Run: headless pygame with SDL's dummy video driver; simulated clock (each Clock.tick advances the game by its frame time, no real sleeping); random seed 0; keys injected as events and as key.get_pressed() state; mouse plan: one left click at the window centre at the start of phase 2, then a move to the lower-right quarter at the start of phase 3.
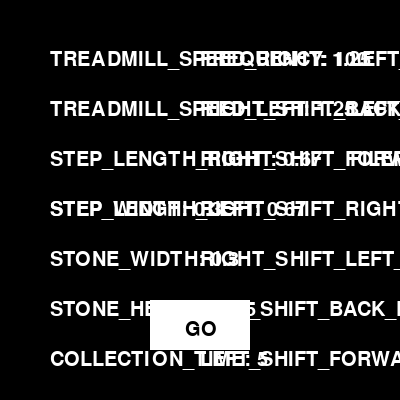
Frame 1 of 4 · flips 1–60 · no input
Frame 2 of 4 · flips 61–180 · clicked the window centre · tapped SPACE, RETURN · held RIGHT (→), D · screen unchanged from frame 1, image omitted
Frame 3 of 4 · flips 181–300 · moved the mouse to the lower-right quarter · held DOWN (↓), S · screen unchanged from frame 2, image omitted
Frame 4 of 4 · flips 301–420 · held LEFT (←), A, UP (↑), W · screen unchanged from frame 3, image omitted

The pygame program that drew these frames:

import pygame
import sys

def run_other_file():
    # code to run the other Python file goes here
    pass

# initialize Pygame
pygame.init()

# set the window size
window_size = (400, 400)

# create the window
screen = pygame.display.set_mode(window_size)

# set the title of the window
pygame.display.set_caption("Pygame Parameters")

# define the colors
black = (0, 0, 0)
white = (255, 255, 255)

# set the default values for the parameters
TREADMILL_SPEED_RIGHT = 1.25
TREADMILL_SPEED_LEFT = 1.25
STEP_LENGTH_RIGHT = 0.67
STEP_LENGTH_LEFT = 0.67
STEP_WIDTH = 0.3
STONE_WIDTH = 0.3
STONE_HEIGHT = 0.15
COLLECTION_TIME = 5
FREQUENCY = 100
RIGHT_SHIFT_BACK_DIST = 0.1
RIGHT_SHIFT_FORWARD_DIST = 0.1
RIGHT_SHIFT_RIGHT_DIST = 0.15
RIGHT_SHIFT_LEFT_DIST = 0.15
LEFT_SHIFT_BACK_DIST = 0.1
LEFT_SHIFT_FORWARD_DIST = 0.1
LEFT_SHIFT_RIGHT_DIST = 0.15
LEFT_SHIFT_LEFT_DIST = 0.15
FILEPATH_TO_STEPPATH = "C:/Users/Neurolab/Documents/Projects/Knight/SteppingStones/code/Temp_Main/TEST"

# create the font for the text
font = pygame.font.Font(None, 30)

# flag to indicate if the program should run
running = True

# main game loop
while running:
    for event in pygame.event.get():
        if event.type == pygame.QUIT:
            running = False

    # clear the screen
    screen.fill(black)

    # display the text for each parameter
    text = font.render("TREADMILL_SPEED_RIGHT: " + str(TREADMILL_SPEED_RIGHT), True, white)
    screen.blit(text, (50, 50))
    text = font.render("TREADMILL_SPEED_LEFT: " + str(TREADMILL_SPEED_LEFT), True, white)
    screen.blit(text, (50, 100))
    text = font.render("STEP_LENGTH_RIGHT: " + str(STEP_LENGTH_RIGHT), True, white)
    screen.blit(text, (50, 150))
    text = font.render("STEP_LENGTH_LEFT: " + str(STEP_LENGTH_LEFT), True, white)
    screen.blit(text, (50, 200))
    text = font.render("STEP_WIDTH: " + str(STEP_WIDTH), True, white)
    screen.blit(text, (50, 200))
    text = font.render("STONE_WIDTH: " + str(STONE_WIDTH), True, white)
    screen.blit(text, (50, 250))
    text = font.render("STONE_HEIGHT: " + str(STONE_HEIGHT), True, white)
    screen.blit(text, (50, 300))
    text = font.render("COLLECTION_TIME: " + str(COLLECTION_TIME), True, white)
    screen.blit(text, (50, 350))
    text = font.render("FREQUENCY: " + str(FREQUENCY), True, white)
    screen.blit(text, (200, 50))
    text = font.render("RIGHT_SHIFT_BACK_DIST: " + str(RIGHT_SHIFT_BACK_DIST), True, white)
    screen.blit(text, (200, 100))
    text = font.render("RIGHT_SHIFT_FORWARD_DIST: " + str(RIGHT_SHIFT_FORWARD_DIST), True, white)
    screen.blit(text, (200, 150))
    text = font.render("RIGHT_SHIFT_RIGHT_DIST: " + str(RIGHT_SHIFT_RIGHT_DIST), True, white)
    screen.blit(text, (200, 200))
    text = font.render("RIGHT_SHIFT_LEFT_DIST: " + str(RIGHT_SHIFT_LEFT_DIST), True, white)
    screen.blit(text, (200, 250))
    text = font.render("LEFT_SHIFT_BACK_DIST: " + str(LEFT_SHIFT_BACK_DIST), True, white)
    screen.blit(text, (200, 300))
    text = font.render("LEFT_SHIFT_FORWARD_DIST: " + str(LEFT_SHIFT_FORWARD_DIST), True, white)
    screen.blit(text, (200, 350))
    text = font.render("LEFT_SHIFT_RIGHT_DIST: " + str(LEFT_SHIFT_RIGHT_DIST), True, white)
    screen.blit(text, (350, 50))
    text = font.render("LEFT_SHIFT_LEFT_DIST: " + str(LEFT_SHIFT_LEFT_DIST), True, white)
    screen.blit(text, (350, 100))
    text = font.render("FILEPATH_TO_STEPPATH: " + str(FILEPATH_TO_STEPPATH), True, white)
    screen.blit(text, (350, 150))
    # create the "GO" button
    go_button = pygame.Rect(150, 300, 100, 50)
    pygame.draw.rect(screen, white, go_button)
    text = font.render("GO", True, black)
    screen.blit(text, (185, 320))

    # check if the "GO" button was clicked
    mouse_pos = pygame.mouse.get_pos()
    if go_button.collidepoint(mouse_pos) and pygame.mouse.get_pressed()[0] == 1:
        run_other_file()
    # update the display
    pygame.display.update()
    
